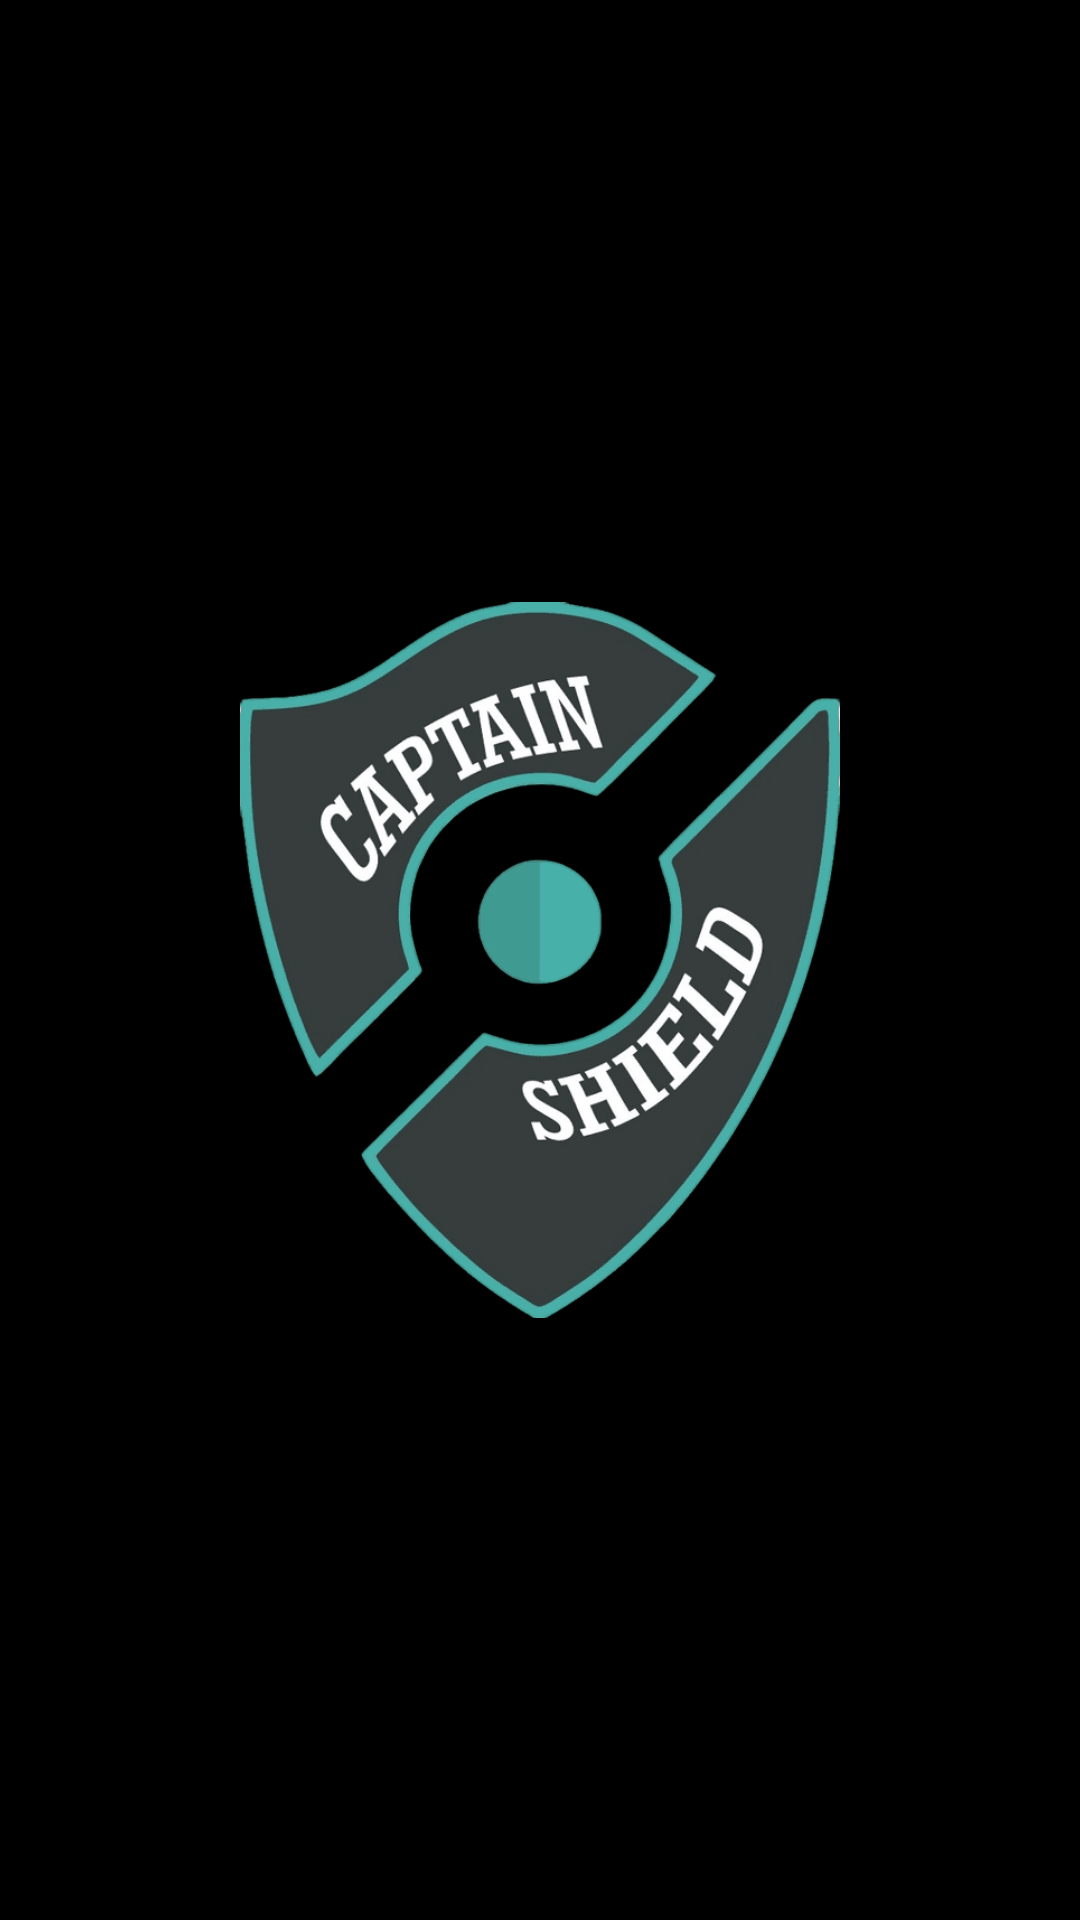

Write the Android layout XML for this screen, with the resource values it uses.
<!-- AndroidManifest.xml: activity theme splashTheme -->
<!-- res/layout/activity_splash.xml -->
<?xml version="1.0" encoding="utf-8"?>
<LinearLayout xmlns:android="http://schemas.android.com/apk/res/android"
    xmlns:app="http://schemas.android.com/apk/res-auto"
    xmlns:tools="http://schemas.android.com/tools"
    android:layout_width="match_parent"
    android:background="@drawable/background_splashscreen"
    android:layout_height="match_parent"
    android:gravity="center"
    tools:context=".views.activities.SplashActivity">

    <ImageView
        android:layout_width="200dp"
        android:layout_height="wrap_content"
        android:src="@drawable/shield_logo_removebg_preview"/>

</LinearLayout>
<!-- resources referenced by this layout -->
<resources>
  <!-- drawable background_splashscreen (drawable) -->
  <?xml version="1.0" encoding="utf-8"?>
  <shape xmlns:android="http://schemas.android.com/apk/res/android">
    <gradient
        android:type="linear"
        android:angle="90"
        android:endColor="@color/colorBlack"
        android:startColor="@color/colorBlack" />
  </shape>
  <!-- drawable shield_logo_removebg_preview: png bitmap (drawable, 34388 bytes) -->
  <style name="splashTheme" parent="Theme.capatinshield">
          <item name="colorPrimary">@color/colorPrimary</item>
          <item name="colorPrimaryDark">@color/colorPrimary</item>
          <item name="android:windowNoTitle">true</item>
          <item name="android:windowContentOverlay">@null</item>
          <item name="android:windowBackground">@android:color/transparent</item>
          <item name="android:colorBackgroundCacheHint">@null</item>
          <item name="android:windowIsTranslucent">true</item>
  
      </style>
  <color name="colorBlack">#000000</color>
  <style name="Theme.capatinshield" parent="Theme.MaterialComponents.DayNight.NoActionBar">
          
          <item name="colorPrimary">@color/colorPrimary</item>
          <item name="colorPrimaryVariant">@color/colorPrimary</item>
          <item name="colorOnPrimary">@color/colorPrimary</item>
          
          <item name="colorSecondary">@color/status_green</item>
          <item name="colorSecondaryVariant">@color/colorPrimary</item>
          <item name="colorOnSecondary">@color/status_green</item>
          
          <item name="android:statusBarColor" tools:targetApi="l">?attr/colorPrimaryVariant</item>
          
      </style>
  <color name="colorPrimary">#000000</color>
  <color name="status_green">#1D1D1D</color>
</resources>
